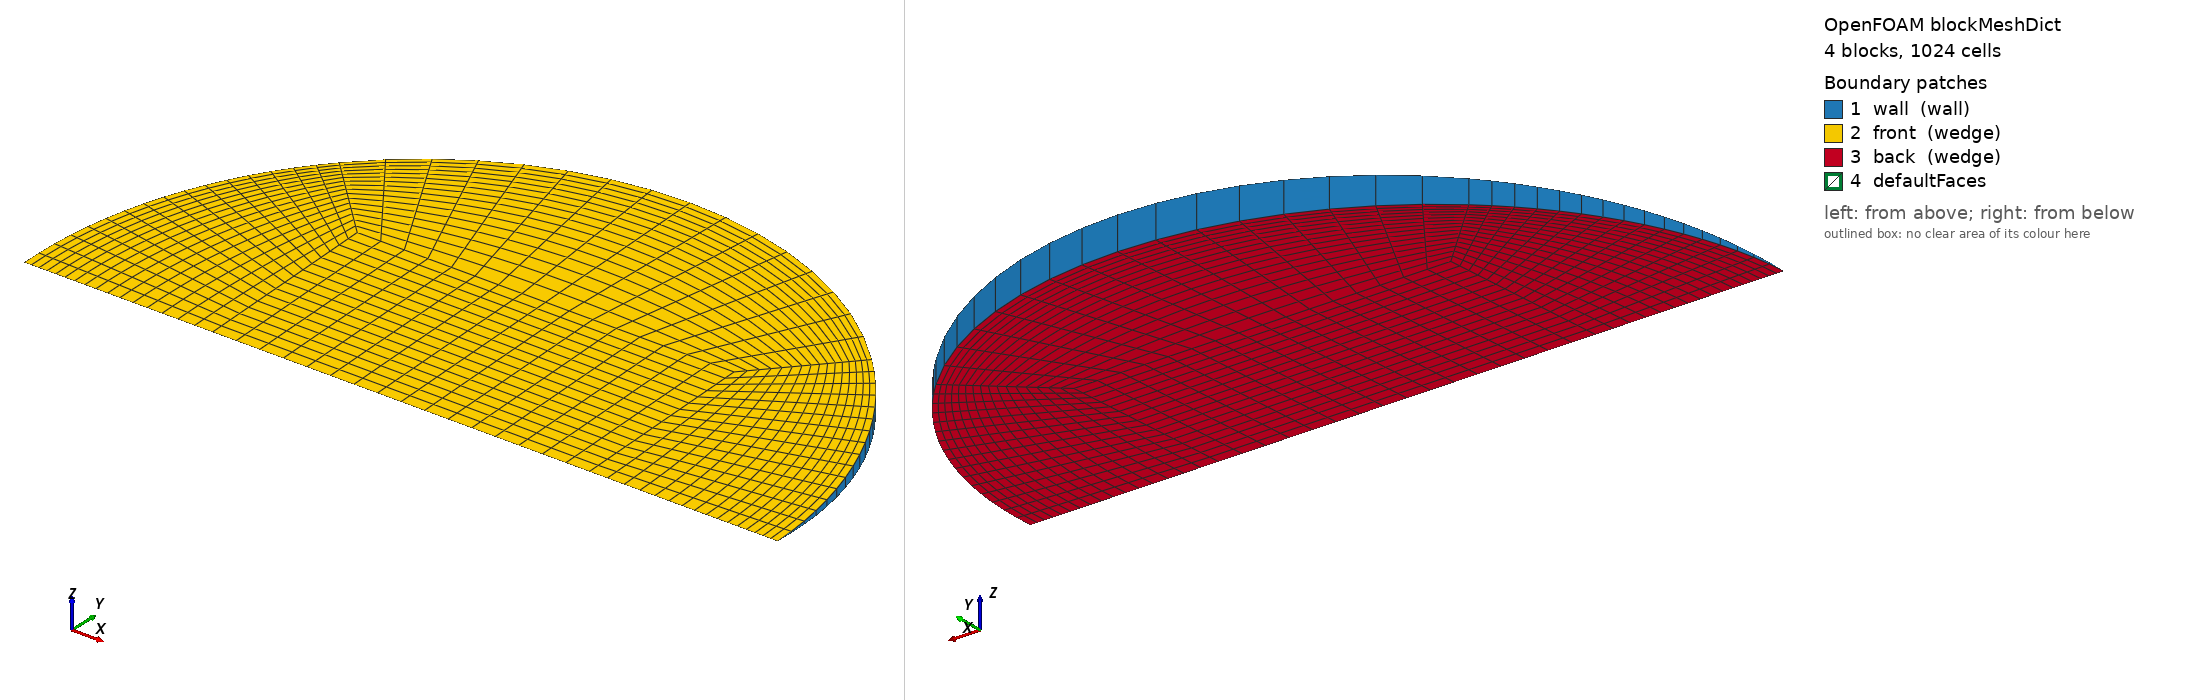

OpenFOAM case: the mesh blockMesh builds from blockMeshDict, 4 block(s), 1024 cells. Boundary patches (legend numbers): 1 wall (wall), 2 front (wedge), 3 back (wedge), 4 defaultFaces. Left view from above one corner, right view from below the opposite corner. Boundary conditions: 1 field file(s) under 0/; 3 of 4 drawn patches have an entry in a shipped field file.

=== system/blockMeshDict ===
/*--------------------------------*- C++ -*----------------------------------*\
  =========                 |
  \\      /  F ield         | OpenFOAM: The Open Source CFD Toolbox
   \\    /   O peration     | Objective 2 (Uttarakhand) PCM capsule CFD
    \\  /    A nd           | generated by make_case.py -- edit the generator,
     \\/     M anipulation  | not this file
\*---------------------------------------------------------------------------*/
FoamFile
{
    version     2.0;
    format      ascii;
    class       dictionary;
    object      blockMeshDict;
}
// * * * * * * * * * * * * * * * * * * * * * * * * * * * * * * * * * * * * * //

scale   1;
vertices
(
    (-0.0197862353 0 -0)
    (0.0197862353 0 -0)
    (0.0197862353 0.0197674032 -0.000863063461)
    (-0.0197862353 0.0197674032 -0.000863063461)
    (0.0197862353 0.0197674032 0.000863063461)
    (-0.0197862353 0.0197674032 0.000863063461)
    (0.0395724706 0 -0)
    (0.0279819623 0.0279553297 -0.00122055605)
    (0.0279819623 0.0279553297 0.00122055605)
    (-0.0279819623 0.0279553297 -0.00122055605)
    (-0.0279819623 0.0279553297 0.00122055605)
    (-0.0395724706 0 -0)
);

blocks
(
    // core
    hex (0 1 2 3 0 1 4 5) (16 16 1) simpleGrading (1 1 1)
    // right
    hex (1 6 7 2 1 6 8 4) (16 16 1) simpleGrading (0.4 1 1)
    // top
    hex (3 2 7 9 5 4 8 10) (16 16 1) simpleGrading (1 0.4 1)
    // left
    hex (11 0 3 9 11 0 5 10) (16 16 1) simpleGrading (2.5 1 1)
);

edges
(
    arc 6 7 (0.0365601956 0.0151293154 -0.000660560175)
    arc 6 8 (0.0365601956 0.0151293154 0.000660560175)
    arc 7 9 (2.42311497e-18 0.0395348063 -0.00172612692)
    arc 8 10 (2.42311497e-18 0.0395348063 0.00172612692)
    arc 9 11 (-0.0365601956 0.0151293154 -0.000660560175)
    arc 10 11 (-0.0365601956 0.0151293154 0.000660560175)
);

boundary
(
    wall
    {
        type wall;
        faces
        (
            (6 7 8 6)
            (7 9 10 8)
            (9 11 11 10)
        );
    }
    front
    {
        type wedge;
        faces
        (
            (0 1 4 5)
            (1 6 8 4)
            (5 4 8 10)
            (11 0 5 10)
        );
    }
    back
    {
        type wedge;
        faces
        (
            (0 1 2 3)
            (1 6 7 2)
            (3 2 7 9)
            (11 0 3 9)
        );
    }
);

mergePatchPairs
(
);

// ************************************************************************* //


=== 0/T ===
/*--------------------------------*- C++ -*----------------------------------*\
  =========                 |
  \\      /  F ield         | OpenFOAM: The Open Source CFD Toolbox
   \\    /   O peration     | Objective 2 (Uttarakhand) PCM capsule CFD
    \\  /    A nd           | generated by make_case.py -- edit the generator,
     \\/     M anipulation  | not this file
\*---------------------------------------------------------------------------*/
FoamFile
{
    version     2.0;
    format      ascii;
    class       volScalarField;
    object      T;
}
// * * * * * * * * * * * * * * * * * * * * * * * * * * * * * * * * * * * * * //


dimensions      [0 0 0 1 0 0 0];
internalField   uniform 316.15;

boundaryField
{
    wall
    {
        type            externalWallHeatFluxTemperature;
        mode            coefficient;
        Ta              constant 343.15;
        h               constant 175.79;
        thicknessLayers (0.0008);
        kappaLayers     (205);
        kappaMethod     fluidThermo;
        value           uniform 316.15;
    }
    front { type wedge; }
    back  { type wedge; }
}

// ************************************************************************* //
